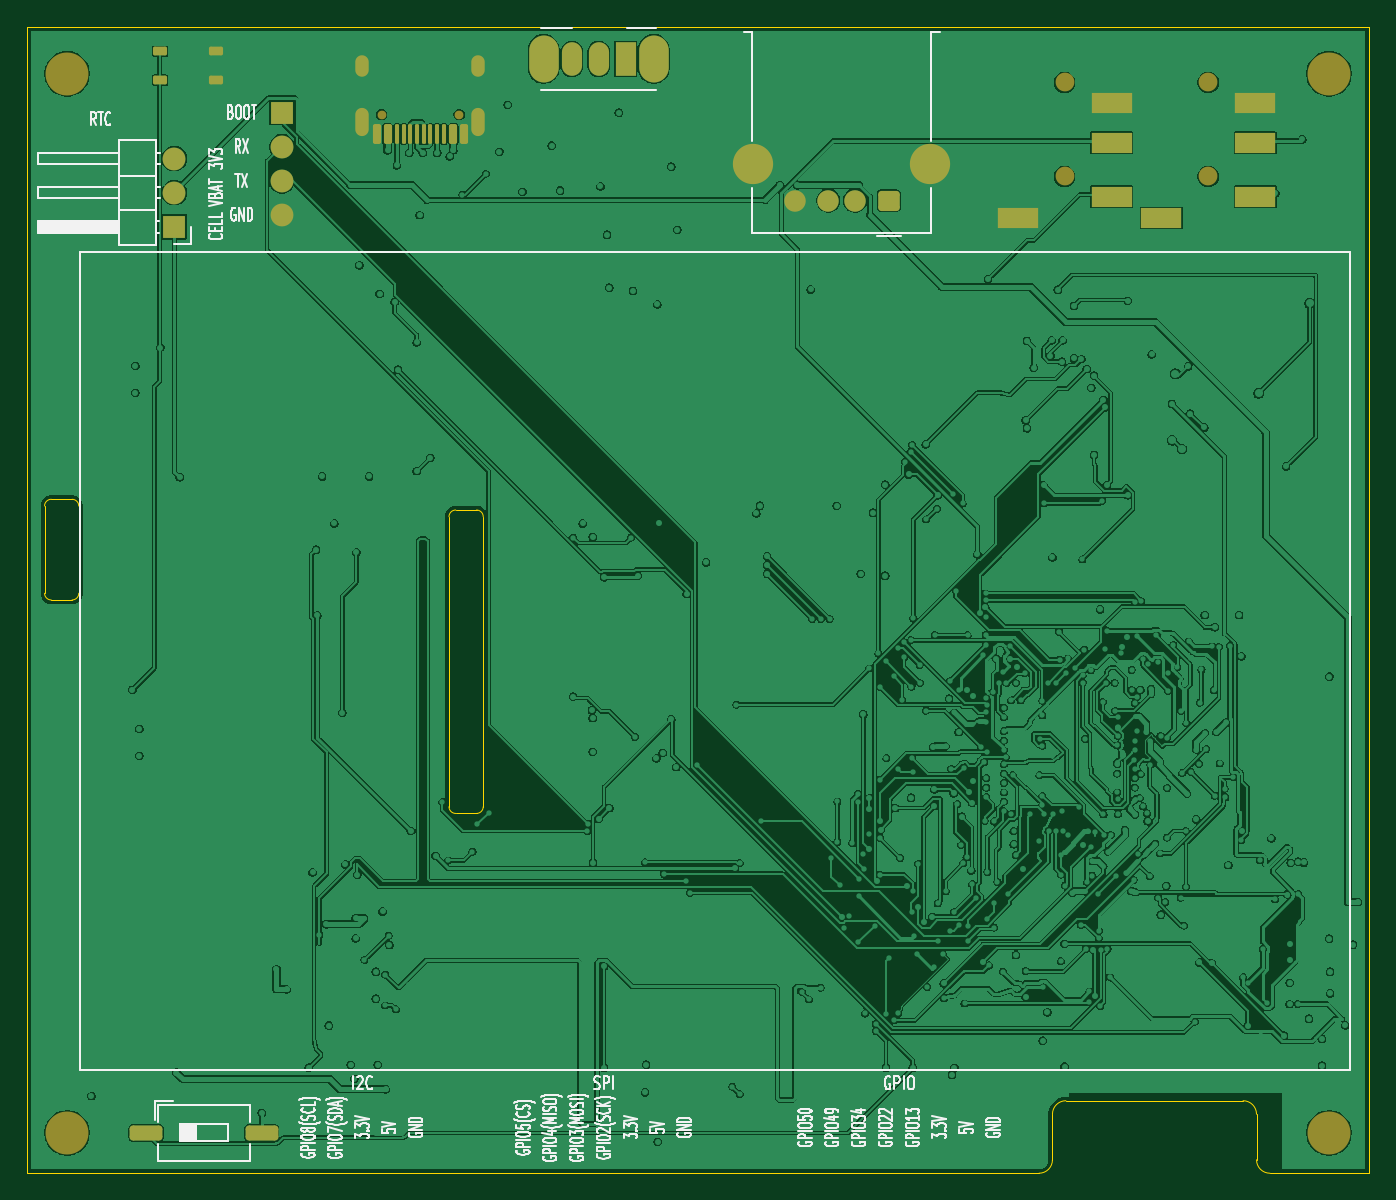
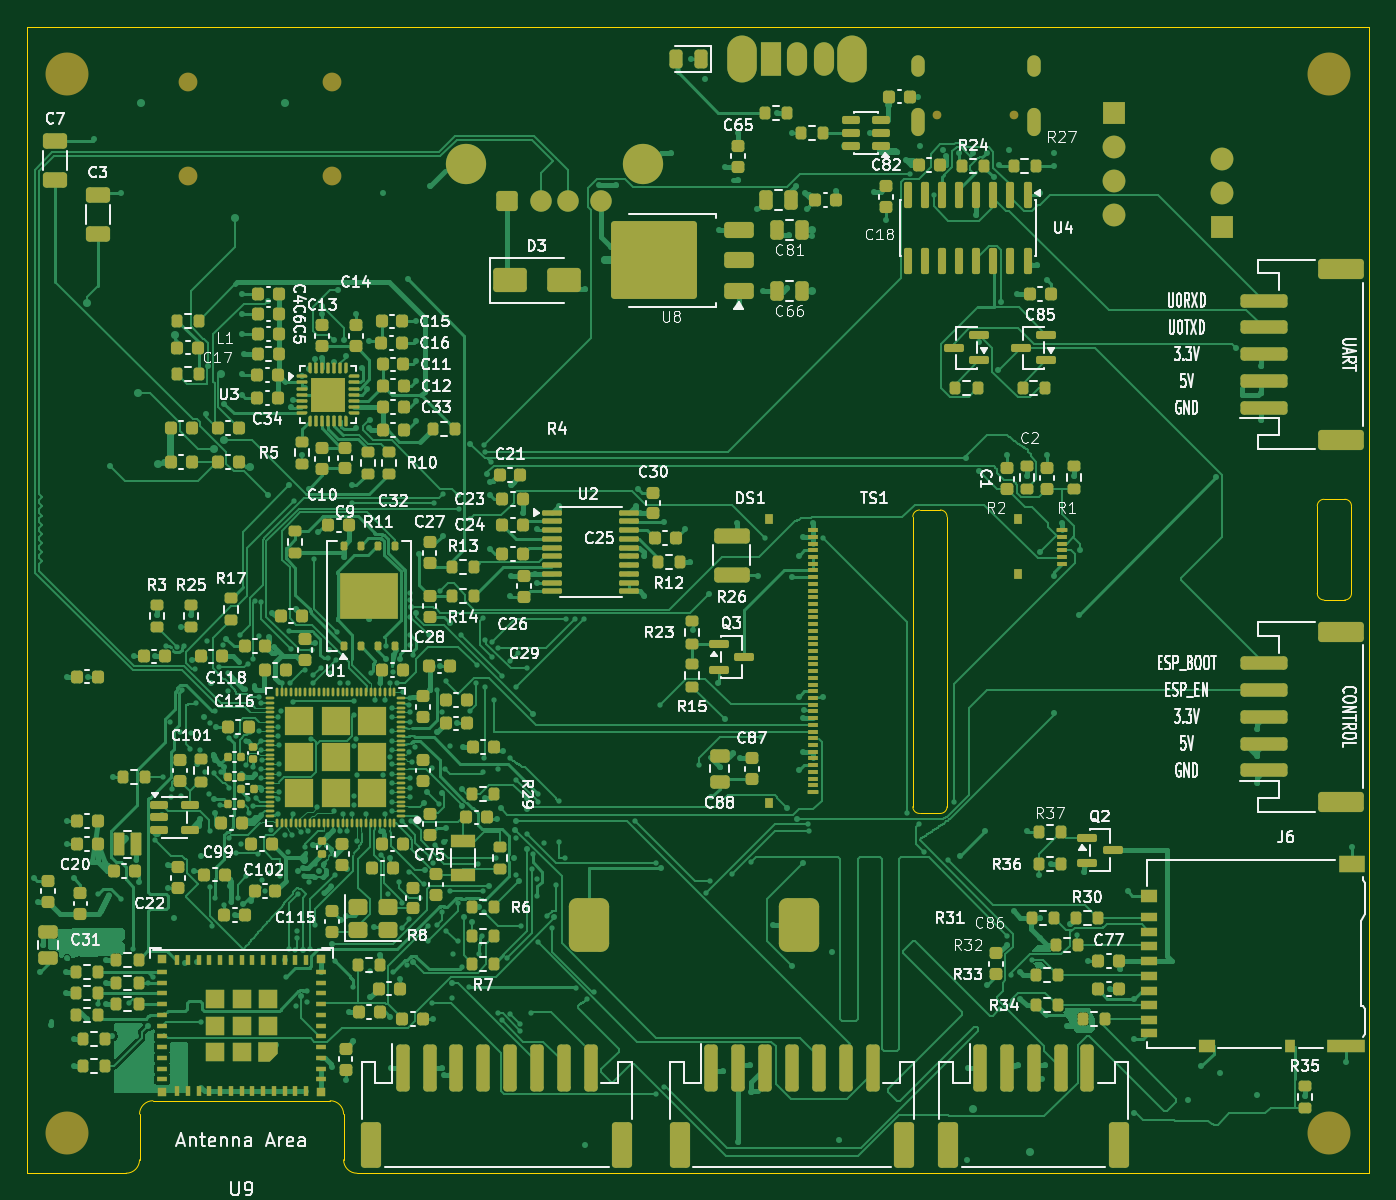
Circuit board: 9 layer files. Board 100.0 x 85.4 mm.
- paste: P4-Audio-TFT-B_Paste.gbp (32191 bytes)
- bottom_silk: P4-Audio-TFT-Board Layer Stack Bottom Overlay.gbo (244975 bytes)
- bottom_mask: P4-Audio-TFT-Board Layer Stack Bottom Solder.gbs (33408 bytes)
- bottom_copper: P4-Audio-TFT-Bottom Layer.gbl (233386 bytes)
- outline: P4-Audio-TFT-Edge_Cuts.gm1 (2239 bytes)
- paste: P4-Audio-TFT-F_Paste.gtp (2408 bytes)
- top_copper: P4-Audio-TFT-Top Layer.gtl (625224 bytes)
- top_silk: P4-Audio-TFT-Top Overlay.gto (85165 bytes)
- top_mask: P4-Audio-TFT-Top Solder.gts (3910 bytes)

=== paste: P4-Audio-TFT-B_Paste.gbp (32191 bytes, source omitted) ===
=== bottom_silk: P4-Audio-TFT-Board Layer Stack Bottom Overlay.gbo (244975 bytes, source omitted) ===
=== bottom_mask: P4-Audio-TFT-Board Layer Stack Bottom Solder.gbs (33408 bytes, source omitted) ===
=== bottom_copper: P4-Audio-TFT-Bottom Layer.gbl (233386 bytes, source omitted) ===
=== outline: P4-Audio-TFT-Edge_Cuts.gm1 ===
G04 #@! TF.GenerationSoftware,KiCad,Pcbnew,10.0.7*
G04 #@! TF.CreationDate,2026-10-19T09:43:59+01:00*
G04 #@! TF.ProjectId,P4-Audio-TFT,50342d41-7564-4696-9f2d-5446542e6b69,rev?*
G04 #@! TF.SameCoordinates,Original*
G04 #@! TF.FileFunction,Profile,NP*
%FSLAX46Y46*%
G04 Gerber Fmt 4.6, Leading zero omitted, Abs format (unit mm)*
G04 Created by KiCad (PCBNEW 10.0.7) date 2026-10-19 09:43:59*
%MOMM*%
%LPD*%
G01*
G04 APERTURE LIST*
G04 #@! TA.AperFunction,Profile*
%ADD10C,0.050000*%
G04 #@! TD*
G04 APERTURE END LIST*
D10*
X50000000Y-64600000D02*
X150000000Y-64600000D01*
X50000000Y-150000000D02*
X50000000Y-64600000D01*
X51325000Y-100300000D02*
G75*
G02*
X51825000Y-99800000I500000J0D01*
G01*
X51325000Y-106800000D02*
X51325000Y-100300000D01*
X51825000Y-99800000D02*
X53375000Y-99800000D01*
X51825000Y-107300000D02*
G75*
G02*
X51325000Y-106800000I0J500000D01*
G01*
X53375000Y-99800000D02*
G75*
G02*
X53875000Y-100300000I0J-500000D01*
G01*
X53375000Y-107300000D02*
X51825000Y-107300000D01*
X53875000Y-100300000D02*
X53875000Y-106800000D01*
X53875000Y-106800000D02*
G75*
G02*
X53375000Y-107300000I-500000J0D01*
G01*
X81450000Y-101100000D02*
G75*
G02*
X81950000Y-100600000I500000J0D01*
G01*
X81450000Y-122700000D02*
X81450000Y-101100000D01*
X81950000Y-100600000D02*
X83500000Y-100600000D01*
X81950000Y-123200000D02*
G75*
G02*
X81450000Y-122700000I0J500000D01*
G01*
X83500000Y-100600000D02*
G75*
G02*
X84000000Y-101100000I0J-500000D01*
G01*
X83500000Y-123200000D02*
X81950000Y-123200000D01*
X84000000Y-101100000D02*
X84000000Y-122700000D01*
X84000000Y-122700000D02*
G75*
G02*
X83500000Y-123200000I-500000J0D01*
G01*
X125400000Y-150000000D02*
X50000000Y-150000000D01*
X126400000Y-145600000D02*
X126400000Y-149000000D01*
X126400000Y-145600000D02*
G75*
G02*
X127400000Y-144600000I1000000J0D01*
G01*
X126400000Y-149000000D02*
G75*
G02*
X125400000Y-150000000I-1000000J0D01*
G01*
X140600000Y-144600000D02*
X127400000Y-144600000D01*
X140600000Y-144600000D02*
G75*
G02*
X141600000Y-145600000I0J-1000000D01*
G01*
X141600000Y-149000000D02*
X141600000Y-145600000D01*
X142600000Y-150000000D02*
G75*
G02*
X141600000Y-149000000I0J1000000D01*
G01*
X150000000Y-64600000D02*
X150000000Y-150000000D01*
X150000000Y-150000000D02*
X142600000Y-150000000D01*
M02*

=== paste: P4-Audio-TFT-F_Paste.gtp (2408 bytes, source withheld) ===
=== top_copper: P4-Audio-TFT-Top Layer.gtl (625224 bytes, source omitted) ===
=== top_silk: P4-Audio-TFT-Top Overlay.gto (85165 bytes, source omitted) ===
=== top_mask: P4-Audio-TFT-Top Solder.gts ===
G04 #@! TF.GenerationSoftware,KiCad,Pcbnew,10.0.7*
G04 #@! TF.CreationDate,2026-10-19T09:43:59+01:00*
G04 #@! TF.ProjectId,P4-Audio-TFT,50342d41-7564-4696-9f2d-5446542e6b69,rev?*
G04 #@! TF.SameCoordinates,Original*
G04 #@! TF.FileFunction,Soldermask,Top*
G04 #@! TF.FilePolarity,Negative*
%FSLAX46Y46*%
G04 Gerber Fmt 4.6, Leading zero omitted, Abs format (unit mm)*
G04 Created by KiCad (PCBNEW 10.0.7) date 2026-10-19 09:43:59*
%MOMM*%
%LPD*%
G01*
G04 APERTURE LIST*
G04 Aperture macros list*
%AMRoundRect*
0 Rectangle with rounded corners*
0 $1 Rounding radius*
0 $2 $3 $4 $5 $6 $7 $8 $9 X,Y pos of 4 corners*
0 Add a 4 corners polygon primitive as box body*
4,1,4,$2,$3,$4,$5,$6,$7,$8,$9,$2,$3,0*
0 Add four circle primitives for the rounded corners*
1,1,$1+$1,$2,$3*
1,1,$1+$1,$4,$5*
1,1,$1+$1,$6,$7*
1,1,$1+$1,$8,$9*
0 Add four rect primitives between the rounded corners*
20,1,$1+$1,$2,$3,$4,$5,0*
20,1,$1+$1,$4,$5,$6,$7,0*
20,1,$1+$1,$6,$7,$8,$9,0*
20,1,$1+$1,$8,$9,$2,$3,0*%
G04 Aperture macros list end*
%ADD10C,1.400000*%
%ADD11R,3.000000X1.500000*%
%ADD12C,3.200000*%
%ADD13R,1.700000X1.700000*%
%ADD14C,1.700000*%
%ADD15RoundRect,0.130000X-0.395000X-0.195000X0.395000X-0.195000X0.395000X0.195000X-0.395000X0.195000X0*%
%ADD16C,0.650000*%
%ADD17RoundRect,0.150000X0.150000X0.575000X-0.150000X0.575000X-0.150000X-0.575000X0.150000X-0.575000X0*%
%ADD18RoundRect,0.075000X0.075000X0.650000X-0.075000X0.650000X-0.075000X-0.650000X0.075000X-0.650000X0*%
%ADD19O,1.000000X2.100000*%
%ADD20O,1.000000X1.600000*%
%ADD21RoundRect,0.250000X-0.970000X-0.310000X0.970000X-0.310000X0.970000X0.310000X-0.970000X0.310000X0*%
%ADD22O,2.200000X3.500000*%
%ADD23R,1.500000X2.500000*%
%ADD24O,1.500000X2.500000*%
%ADD25RoundRect,0.250000X0.550000X0.500000X-0.550000X0.500000X-0.550000X-0.500000X0.550000X-0.500000X0*%
%ADD26C,1.600000*%
%ADD27C,3.000000*%
G04 APERTURE END LIST*
D10*
G04 #@! TO.C,J2*
X138000000Y-68750000D03*
X138000000Y-75750000D03*
D11*
X141500000Y-73250000D03*
X141500000Y-70250000D03*
X134500000Y-78850000D03*
X141500000Y-77250000D03*
G04 #@! TD*
D12*
G04 #@! TO.C,H1*
X53000000Y-68100000D03*
G04 #@! TD*
G04 #@! TO.C,H3*
X53000000Y-147000000D03*
G04 #@! TD*
D13*
G04 #@! TO.C,J8*
X61000000Y-79500000D03*
D14*
X61000000Y-76960000D03*
X61000000Y-74420000D03*
G04 #@! TD*
D12*
G04 #@! TO.C,H4*
X147000000Y-147000000D03*
G04 #@! TD*
G04 #@! TO.C,H2*
X147000000Y-68100000D03*
G04 #@! TD*
D15*
G04 #@! TO.C,SW2*
X59925000Y-66425000D03*
X59925000Y-68575000D03*
X64075000Y-66425000D03*
X64075000Y-68575000D03*
G04 #@! TD*
D16*
G04 #@! TO.C,J1*
X82210000Y-71150000D03*
X76430000Y-71150000D03*
D17*
X82570000Y-72595000D03*
X81770000Y-72595000D03*
D18*
X80570000Y-72595000D03*
X79570000Y-72595000D03*
X79070000Y-72595000D03*
X78070000Y-72595000D03*
D17*
X76870000Y-72595000D03*
X76070000Y-72595000D03*
X76070000Y-72595000D03*
X76870000Y-72595000D03*
D18*
X77570000Y-72595000D03*
X78570000Y-72595000D03*
X80070000Y-72595000D03*
X81070000Y-72595000D03*
D17*
X81770000Y-72595000D03*
X82570000Y-72595000D03*
D19*
X83640000Y-71680000D03*
D20*
X83640000Y-67500000D03*
D19*
X75000000Y-71680000D03*
D20*
X75000000Y-67500000D03*
G04 #@! TD*
D21*
G04 #@! TO.C,SW1*
X58890000Y-147000000D03*
X67500000Y-147000000D03*
G04 #@! TD*
D13*
G04 #@! TO.C,J7*
X69000000Y-71000000D03*
D14*
X69000000Y-73540000D03*
X69000000Y-76080000D03*
X69000000Y-78620000D03*
G04 #@! TD*
D22*
G04 #@! TO.C,SW3*
X96700000Y-67000000D03*
X88500000Y-67000000D03*
D23*
X94600000Y-67000000D03*
D24*
X92600000Y-67000000D03*
X90600000Y-67000000D03*
G04 #@! TD*
D10*
G04 #@! TO.C,J3*
X127300000Y-68750000D03*
X127300000Y-75750000D03*
D11*
X130800000Y-73250000D03*
X130800000Y-70250000D03*
X123800000Y-78850000D03*
X130800000Y-77250000D03*
G04 #@! TD*
D25*
G04 #@! TO.C,J5*
X114200000Y-77560000D03*
D26*
X111700000Y-77560000D03*
X109700000Y-77560000D03*
X107200000Y-77560000D03*
D27*
X117270000Y-74850000D03*
X104130000Y-74850000D03*
G04 #@! TD*
M02*
